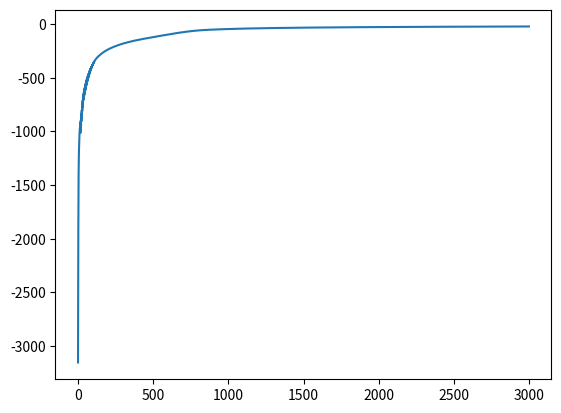

This chart was generated by the following Python code:
import numpy as np
import matplotlib.pyplot as plt

# for binary classification! no softmax here

def forward(X, W1, b1, W2, b2):
    
    Z = X.dot(W1) + b1
    Z = Z * (Z > 0)

    activation = Z.dot(W2) + b2
    Y = 1 / (1 + np.exp(-activation))
    return Y, Z


def predict(pY):
    return np.round(pY)


def derivative_w2(Z, T, Y):
    # Z is (N, M)
    return (T - Y).dot(Z)

def derivative_b2(T, Y):
    return (T - Y).sum()


def derivative_w1(X, Z, T, Y, W2):
    # dZ = np.outer(T-Y, W2) * Z * (1 - Z) # this is for sigmoid activation
    # dZ = np.outer(T-Y, W2) * (1 - Z * Z) # this is for tanh activation
    dZ = np.outer(T-Y, W2) * (Z > 0) # this is for relu activation
    return X.T.dot(dZ)


def derivative_b1(Z, T, Y, W2):
    # dZ = np.outer(T-Y, W2) * Z * (1 - Z) # this is for sigmoid activation
    # dZ = np.outer(T-Y, W2) * (1 - Z * Z) # this is for tanh activation
    dZ = np.outer(T-Y, W2) * (Z > 0) # this is for relu activation
    return dZ.sum(axis=0)


def get_log_likelihood(T, Y):
    return np.sum(T*np.log(Y) + (1-T)*np.log(1-Y))


def test_xor():
    X = np.array([[0, 0], [0, 1], [1, 0], [1, 1]])
    Y = np.array([0, 1, 1, 0])
    W1 = np.random.randn(2, 5)
    b1 = np.zeros(5)
    W2 = np.random.randn(5)
    b2 = 0
    LL = [] # keep track of log-likelihoods
    learning_rate = 1e-2
    regularization = 0.
    last_error_rate = None
    for i in range(30000):
        pY, Z = forward(X, W1, b1, W2, b2)
        ll = get_log_likelihood(Y, pY)
        prediction = predict(pY)
        er = np.mean(prediction != Y)

        LL.append(ll)

        # get gradients
        gW2 = derivative_w2(Z, Y, pY)
        gb2 = derivative_b2(Y, pY)
        gW1 = derivative_w1(X, Z, Y, pY, W2)
        gb1 = derivative_b1(Z, Y, pY, W2)

        W2 += learning_rate * (gW2 - regularization * W2)
        b2 += learning_rate * (gb2 - regularization * b2)
        W1 += learning_rate * (gW1 - regularization * W1)
        b1 += learning_rate * (gb1 - regularization * b1)
        if i % 1000 == 0:
            print("Epoch ",i , "loss", ll)

    print("final classification rate:", np.mean(prediction == Y))
    plt.plot(LL)
    plt.show()


def test_donut():
    # donut example
    N = 1000
    R_inner = 5
    R_outer = 10

    # distance from origin is radius + random normal
    # angle theta is uniformly distributed between (0, 2pi)
    R1 = np.random.randn(N//2) + R_inner
    theta = 2*np.pi*np.random.random(N//2)
    X_inner = np.concatenate([[R1 * np.cos(theta)], [R1 * np.sin(theta)]]).T

    R2 = np.random.randn(N//2) + R_outer
    theta = 2*np.pi*np.random.random(N//2)
    X_outer = np.concatenate([[R2 * np.cos(theta)], [R2 * np.sin(theta)]]).T

    X = np.concatenate([ X_inner, X_outer ])
    Y = np.array([0]*(N//2) + [1]*(N//2))

    n_hidden = 8
    W1 = np.random.randn(2, n_hidden)
    b1 = np.random.randn(n_hidden)
    W2 = np.random.randn(n_hidden)
    b2 = np.random.randn(1)
    LL = [] # keep track of log-likelihoods
    learning_rate = 0.00005
    regularization = 0.2
    last_error_rate = None
    for i in range(3000):
        pY, Z = forward(X, W1, b1, W2, b2)
        ll = get_log_likelihood(Y, pY)
        prediction = predict(pY)
        er = np.abs(prediction - Y).mean()
        LL.append(ll)

        # get gradients
        gW2 = derivative_w2(Z, Y, pY)
        gb2 = derivative_b2(Y, pY)
        gW1 = derivative_w1(X, Z, Y, pY, W2)
        gb1 = derivative_b1(Z, Y, pY, W2)

        W2 += learning_rate * (gW2 - regularization * W2)
        b2 += learning_rate * (gb2 - regularization * b2)
        W1 += learning_rate * (gW1 - regularization * W1)
        b1 += learning_rate * (gb1 - regularization * b1)
        if i % 300 == 0:
            print("i:", i, "ll:", ll, "classification rate:", 1 - er)
    plt.plot(LL)
    plt.show()

if __name__ == '__main__':
    # test_xor()
    test_donut()